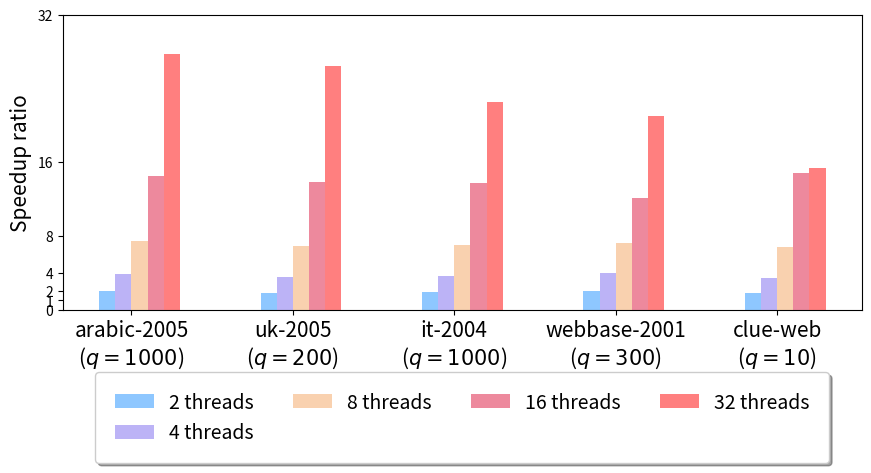
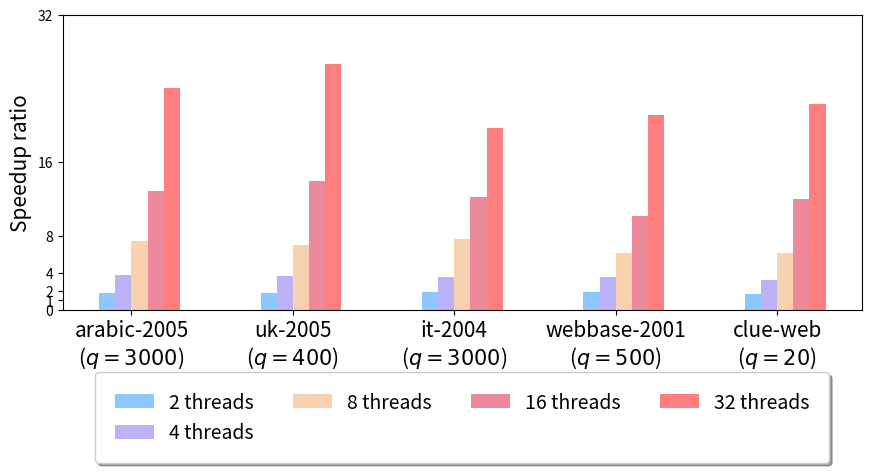

Reproduce these figures in Python, in order.
import matplotlib.pyplot as plt
import numpy as np
from matplotlib.backends.backend_pdf import PdfPages
import matplotlib

matplotlib.rcParams['pdf.fonttype'] = 42
matplotlib.rcParams['ps.fonttype'] = 42


data1=[
[2.059030753,	3.840227659,	7.407488448,	14.52111242,	27.78988476],
[1.850587288,	3.5798704,	6.946726039,	13.7992117,	26.45505667],
[1.881702082,	3.643692622,	7.02600717,	13.70127756,	22.4844921],
[2.014761344,	3.930607579,	7.180600298,	12.06938273,	21.02357954],
[1.841026366,	3.401907001,	6.816278461,	14.86586758,	15.37485242],
]

data2=[
[1.853962822,	3.776112333,	7.390437719,	12.83678399,	24.04718811],
[1.846515287,	3.646647532,	7.057089163,	13.95277021,	26.64070629],
[1.883754111,	3.586748319,	7.627239792,	12.16570358,	19.75076065],
[1.938251366,	3.542435708,	6.147723485,	10.16444395,	21.07931429],
[1.666488223,	3.215518289,	6.180915674,	11.98120897,	22.29191238],
]


fig, ax = plt.subplots(figsize=(9,5))
size = 5
x = np.arange(size)
total_width, n = 0.5, 5
width = total_width / n
labels = ['arabic-2005\n($q = 1000$)', 'uk-2005\n($q = 200$)', 'it-2004\n($q = 1000$)', 'webbase-2001\n($q = 300$)', 'clue-web\n($q = 10$)']
plt.bar(x - width*1.5,[i[0] for i in data1],width,label='2 threads', color='dodgerblue', alpha = 0.5)
plt.bar(x-width*0.5,[i[1] for i in data1],width,label='4 threads', color='mediumslateblue', alpha = 0.5)
plt.bar(x+width*0.5,[i[2] for i in data1],width,label='8 threads', color='sandybrown', alpha = 0.5)
plt.bar(x+width*1.5,[i[3] for i in data1],width,label='16 threads', color='crimson', alpha = 0.5)
plt.bar(x+width*2.5,[i[4] for i in data1],width,label='32 threads', color='r', alpha = 0.5)
ax.set_xticks(x)
ax.set_xticklabels(labels, fontsize=15)
# plt.legend()
# plt.xlabel('network')
plt.ylabel('Speedup ratio', fontsize=15)
#plt.xticks(x)
y_ticks = [0, 1, 2, 4, 8, 16, 32]
plt.yticks(y_ticks)
plt.legend(borderpad=1, shadow=True, loc='upper center', bbox_to_anchor=(0.5, -0.18), ncol=4, fontsize=14)

fig.tight_layout()

with PdfPages('speedup_k1=2_k2=2.pdf') as pdf:
   pdf.savefig()
plt.savefig("speedup_k1=2_k2=2.jpg", dpi=300)


plt.close()


fig, ax = plt.subplots(figsize=(9,5))
size = 5
x = np.arange(size)
total_width, n = 0.5, 5
width = total_width / n
labels = ['arabic-2005\n($q = 3000$)', 'uk-2005\n($q = 400$)', 'it-2004\n($q = 3000$)', 'webbase-2001\n($q = 500$)', 'clue-web\n($q = 20$)']
plt.bar(x - width*1.5,[i[0] for i in data2],width,label='2 threads', color='dodgerblue', alpha = 0.5)
plt.bar(x-width*0.5,[i[1] for i in data2],width,label='4 threads', color='mediumslateblue', alpha = 0.5)
plt.bar(x+width*0.5,[i[2] for i in data2],width,label='8 threads', color='sandybrown', alpha = 0.5)
plt.bar(x+width*1.5,[i[3] for i in data2],width,label='16 threads', color='crimson', alpha = 0.5)
plt.bar(x+width*2.5,[i[4] for i in data2],width,label='32 threads', color='r', alpha = 0.5)
ax.set_xticks(x)
ax.set_xticklabels(labels, fontsize=15)
# plt.legend()
# plt.xlabel('network')
plt.ylabel('Speedup ratio', fontsize=15)
#plt.xticks(x)
y_ticks = [0, 1, 2, 4, 8, 16, 32]
plt.yticks(y_ticks)
plt.legend(borderpad=1, shadow=True, loc='upper center', bbox_to_anchor=(0.5, -0.18), ncol=4, fontsize=14)

fig.tight_layout()

with PdfPages('speedup_k1=3_k2=3.pdf') as pdf:
   pdf.savefig()
plt.savefig("speedup_k1=3_k2=3.jpg", dpi=300)


plt.close()
